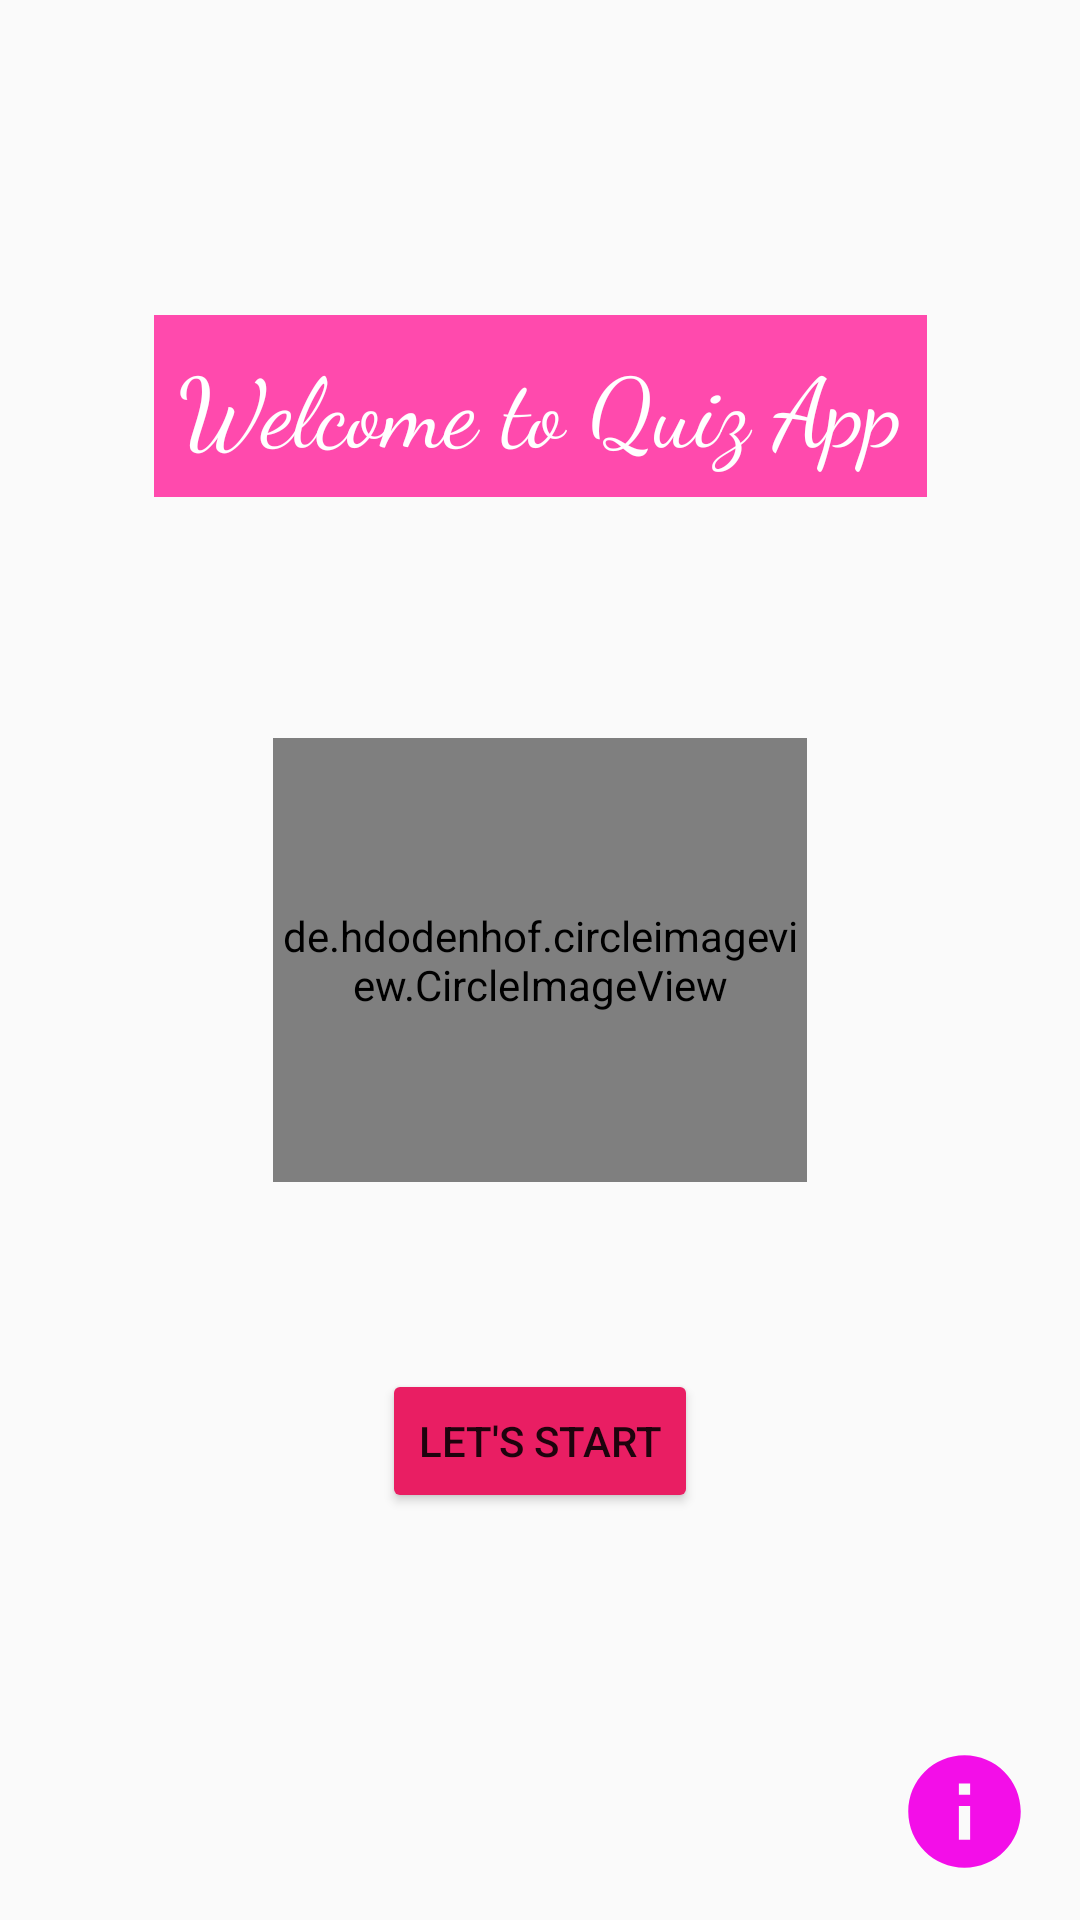

Produce the Android XML layout that renders to this screen, including the resource entries it uses.
<!-- AndroidManifest.xml: application theme Theme.QuizApp -->
<!-- res/layout/activity_main.xml -->
<?xml version="1.0" encoding="utf-8"?>
<androidx.constraintlayout.widget.ConstraintLayout xmlns:android="http://schemas.android.com/apk/res/android"
    xmlns:app="http://schemas.android.com/apk/res-auto"
    xmlns:tools="http://schemas.android.com/tools"
    android:layout_width="match_parent"
    android:layout_height="match_parent"
    tools:context=".MainActivity">


    <Button
        android:id="@+id/button"
        android:layout_width="wrap_content"
        android:layout_height="wrap_content"
        android:backgroundTint="#E91E63"
        android:text="Let's Start"
        app:layout_constraintBottom_toBottomOf="parent"
        app:layout_constraintEnd_toEndOf="parent"
        app:layout_constraintStart_toStartOf="parent"
        app:layout_constraintTop_toTopOf="parent"
        app:layout_constraintVertical_bias="0.771" />

    <TextView
        android:id="@+id/textView"
        android:layout_width="wrap_content"
        android:layout_height="wrap_content"
        android:background="#FF4AAD"
        android:fontFamily="cursive"
        android:padding="8dp"
        android:text="Welcome to Quiz App"
        android:textColor="@color/white"
        android:textSize="32sp"
        app:layout_constraintBottom_toTopOf="@+id/button"
        app:layout_constraintEnd_toEndOf="parent"
        app:layout_constraintStart_toStartOf="parent"
        app:layout_constraintTop_toTopOf="parent"
        app:layout_constraintVertical_bias="0.265" />

    <de.hdodenhof.circleimageview.CircleImageView
        android:id="@+id/profile_image"
        android:layout_width="178dp"
        android:layout_height="148dp"
        android:layout_gravity="center"
        android:foregroundGravity="center"
        android:src="@drawable/quiz"
        app:civ_border_color="#FF000000"
        app:civ_border_width="2dp"
        app:layout_constraintBottom_toBottomOf="parent"
        app:layout_constraintEnd_toEndOf="parent"
        app:layout_constraintStart_toStartOf="parent"
        app:layout_constraintTop_toTopOf="parent" />

    <Button
        android:id="@+id/rule"
        android:layout_width="45dp"
        android:layout_height="45dp"
        android:background="@drawable/baseline_info_24"
        android:textColor="@color/black"
        app:layout_constraintBottom_toBottomOf="parent"
        app:layout_constraintEnd_toEndOf="parent"
        app:layout_constraintHorizontal_bias="0.949"
        app:layout_constraintStart_toStartOf="parent"
        app:layout_constraintTop_toBottomOf="@+id/button"
        app:layout_constraintVertical_bias="0.851" />


</androidx.constraintlayout.widget.ConstraintLayout>
<!-- resources referenced by this layout -->
<resources>
  <!-- drawable baseline_info_24 (drawable) -->
  <vector android:height="24dp" android:tint="#F30EE8"
      android:viewportHeight="24" android:viewportWidth="24"
      android:width="24dp" xmlns:android="http://schemas.android.com/apk/res/android">
      <path android:fillColor="@android:color/white" android:pathData="M12,2C6.48,2 2,6.48 2,12s4.48,10 10,10 10,-4.48 10,-10S17.52,2 12,2zM13,17h-2v-6h2v6zM13,9h-2L11,7h2v2z"/>
  </vector>
  <style name="Theme.QuizApp" parent="Base.Theme.QuizApp" />
  <style name="Base.Theme.QuizApp" parent="Theme.AppCompat.Light.DarkActionBar">
          
           <item name="colorPrimary">#E91E63</item>
      </style>
  <!-- not gathered from this repository: default colours our renderer supplied (Android Studio template values) -->
  <color name="black">#FF000000</color>
  <color name="white">#FFFFFFFF</color>
</resources>
